Run: headless pygame with SDL's dummy video driver; simulated clock (each Clock.tick advances the game by its frame time, no real sleeping); random seed 0; keys injected as events and as key.get_pressed() state; no mouse input.
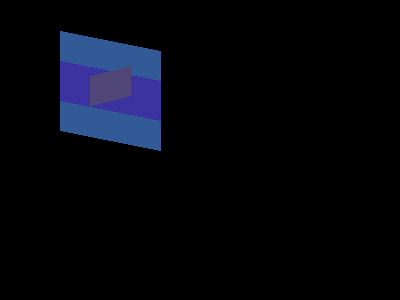
Frame 1 of 4 · flips 1–60 · no input
Frame 2 of 4 · flips 61–180 · tapped SPACE, RETURN · held RIGHT (→), D · screen unchanged from frame 1, image omitted
Frame 3 of 4 · flips 181–300 · held DOWN (↓), S · screen unchanged from frame 2, image omitted
Frame 4 of 4 · flips 301–420 · held LEFT (←), A, UP (↑), W · screen unchanged from frame 3, image omitted

The pygame program that drew these frames:

import pygame , sys
from pygame .locals import *
pygame.init()
venta = pygame.display.set_mode((400,300))
pygame.display.set_caption('tutorial 4 dibuja linea')
Color= pygame.Color(50,90,150)
pygame.draw.line(venta,Color,(60,80),(160,100),100)
print(Color.b)
Color= pygame.Color(60,50,160)
pygame.draw.line(venta,Color,(60,80),(160,100),40)
print(Color.r) 
Color= pygame.Color(80,70,120)
pygame.draw.line(venta,Color,(90,90),(130,80),30)
print(Color.g)
while True:
    for evento in pygame.event.get():
        if evento.type == QUIT:
            pygame.quit()
            sys.exit()
    pygame.display.update()
